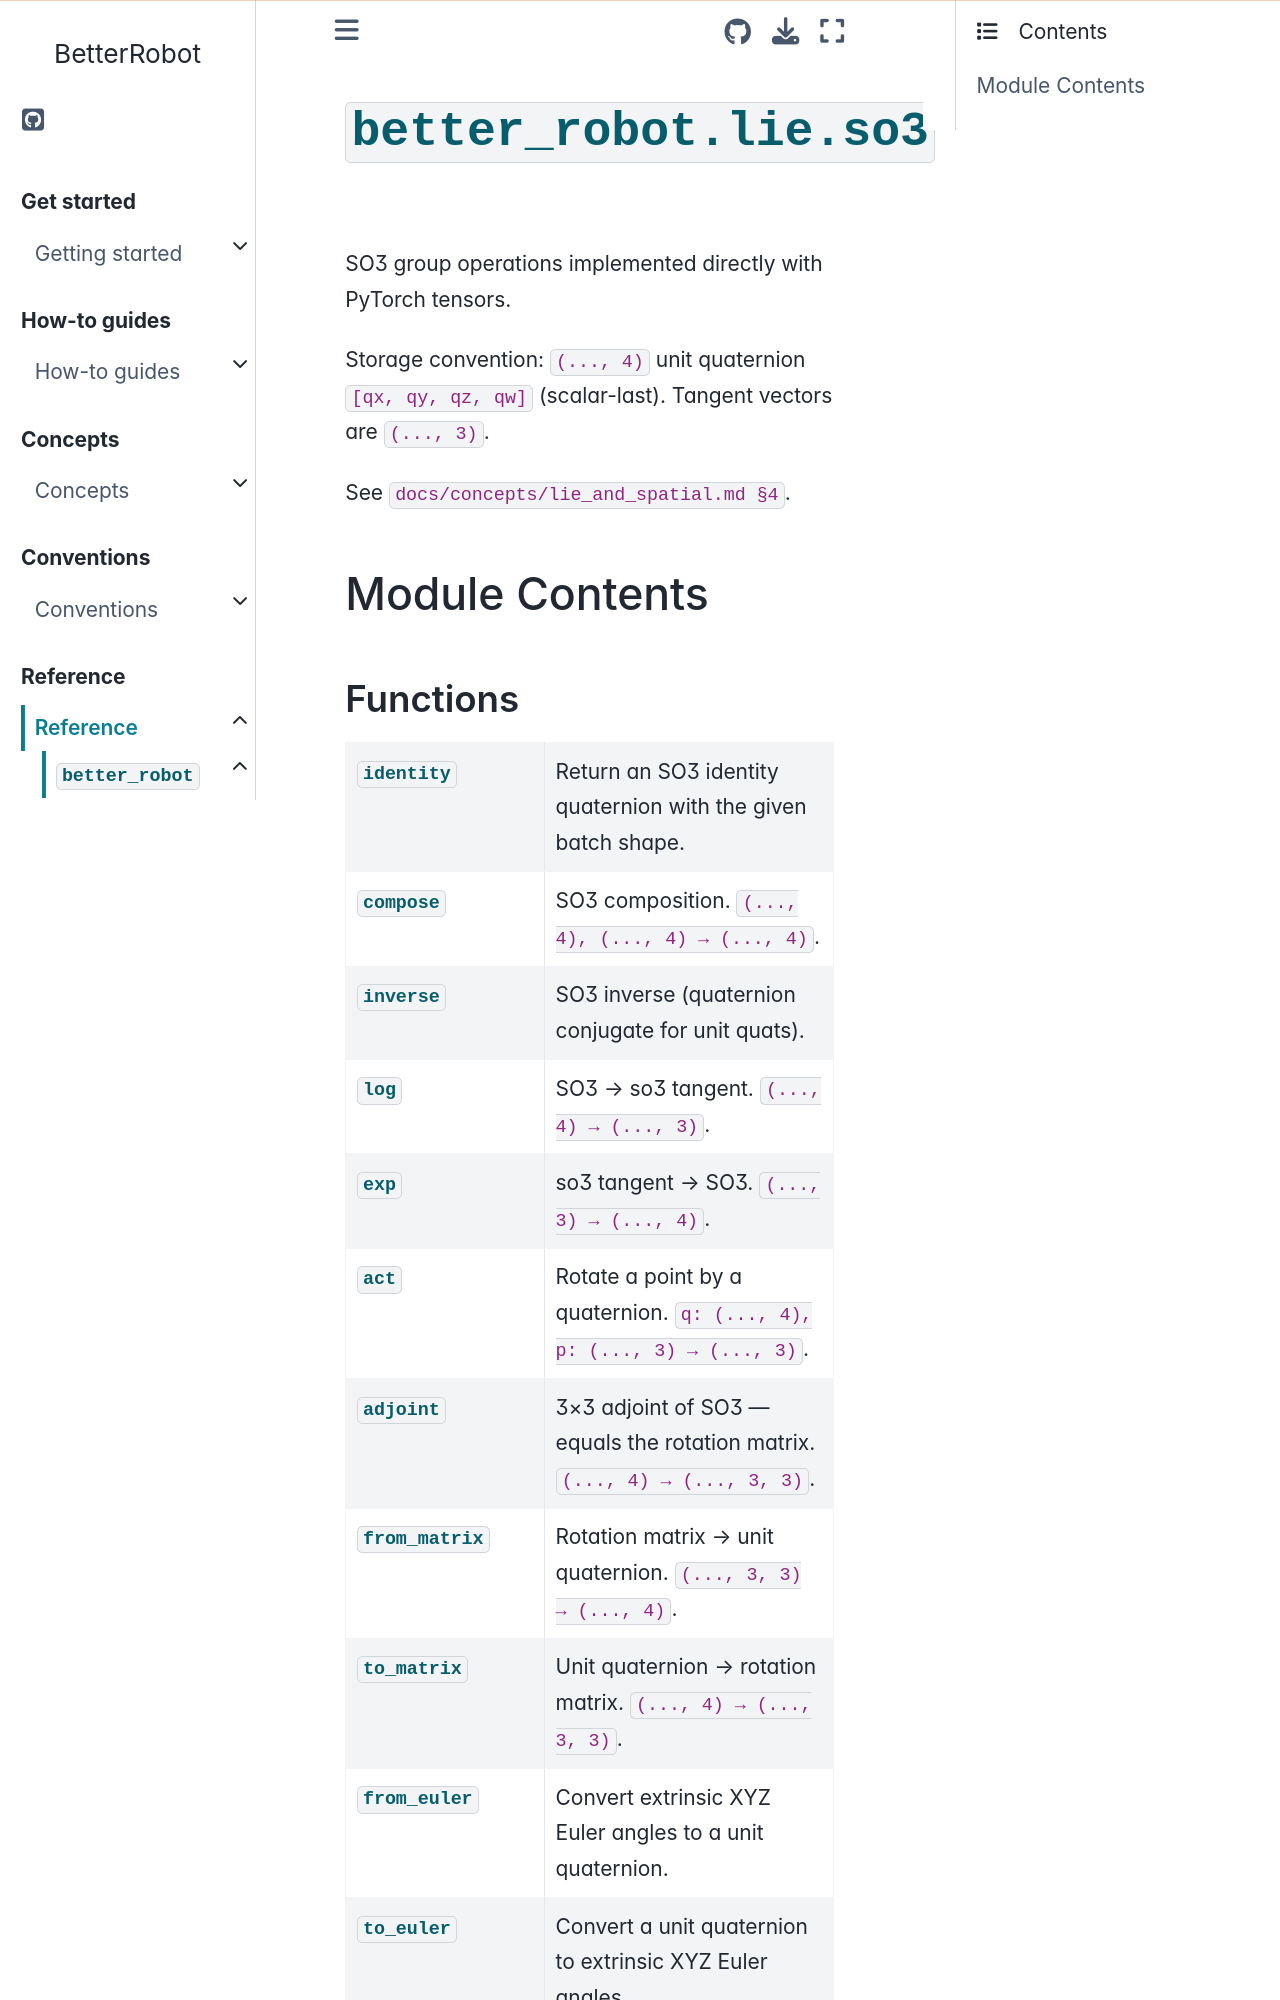

repository: rihat99/BetterRobot · page: reference/api/better_robot/better_robot.lie.so3.html · generator: sphinx

# {py:mod}`better_robot.lie.so3`

```{py:module} better_robot.lie.so3
```

```{autodoc2-docstring} better_robot.lie.so3
:allowtitles:
```

## Module Contents

### Functions

````{list-table}
:class: autosummary longtable
:align: left
